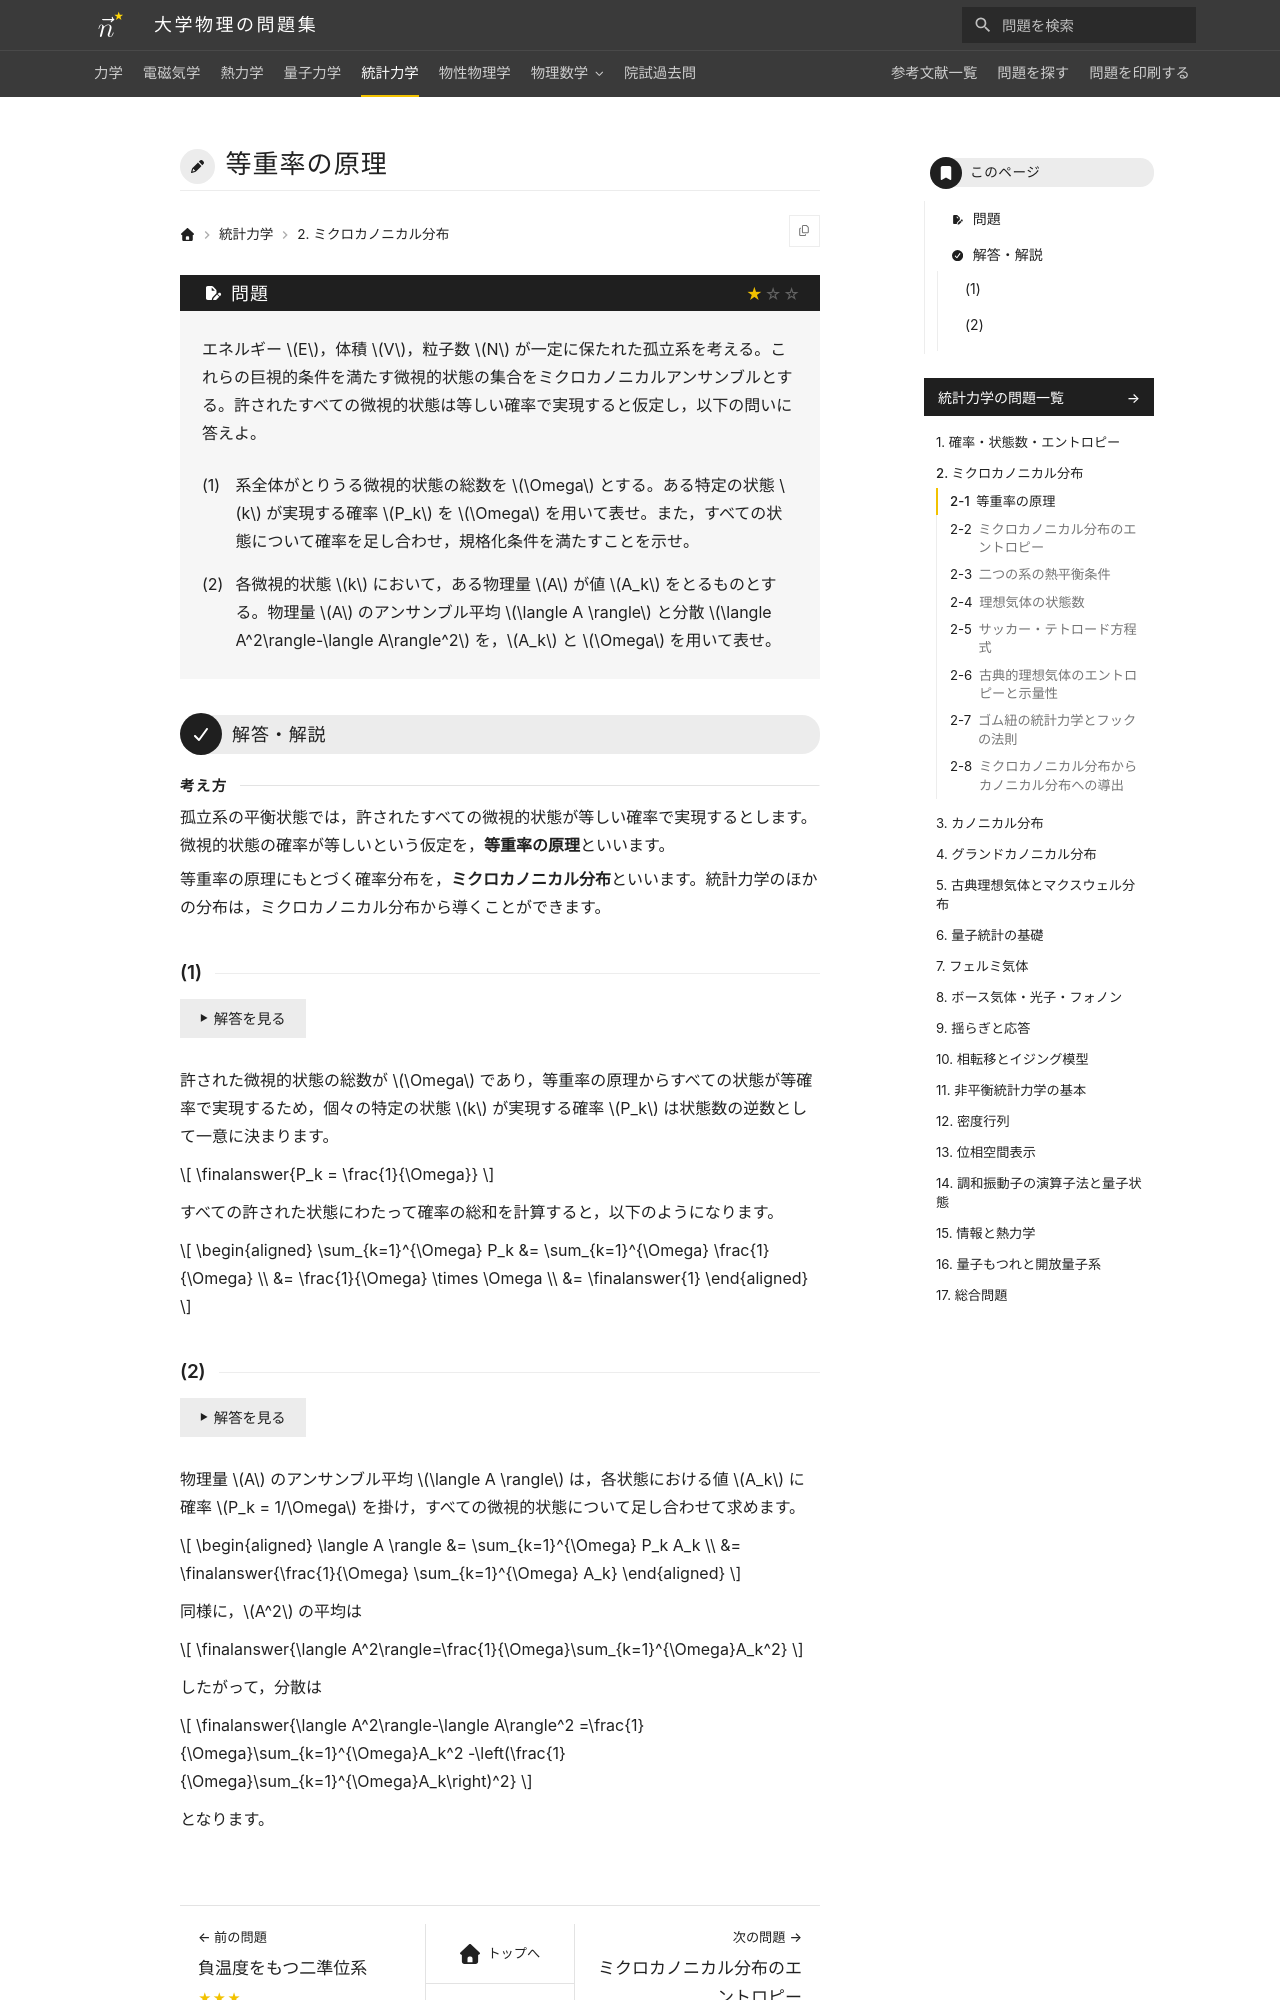

repository: Nanana-2/physics-site · page: 05statistical_mechanics/02/02_010/index.html · generator: mkdocs

---
tags:
  - 基本
---

# 等重率の原理

## 問題
エネルギー $E$，体積 $V$，粒子数 $N$ が一定に保たれた孤立系を考える。これらの巨視的条件を満たす微視的状態の集合をミクロカノニカルアンサンブルとする。許されたすべての微視的状態は等しい確率で実現すると仮定し，以下の問いに答えよ。

(1) 系全体がとりうる微視的状態の総数を $\Omega$ とする。ある特定の状態 $k$ が実現する確率 $P_k$ を $\Omega$ を用いて表せ。また，すべての状態について確率を足し合わせ，規格化条件を満たすことを示せ。

(2) 各微視的状態 $k$ において，ある物理量 $A$ が値 $A_k$ をとるものとする。物理量 $A$ のアンサンブル平均 $\langle A \rangle$ と分散 $\langle A^2\rangle-\langle A\rangle^2$ を，$A_k$ と $\Omega$ を用いて表せ。

---

## 解答・解説

<div class="approach" markdown>
孤立系の平衡状態では，許されたすべての微視的状態が等しい確率で実現するとします。微視的状態の確率が等しいという仮定を，**等重率の原理**といいます。

等重率の原理にもとづく確率分布を，**ミクロカノニカル分布**といいます。統計力学のほかの分布は，ミクロカノニカル分布から導くことができます。
</div>

### (1)

許された微視的状態の総数が $\Omega$ であり，等重率の原理からすべての状態が等確率で実現するため，個々の特定の状態 $k$ が実現する確率 $P_k$ は状態数の逆数として一意に決まります。

$$
\finalanswer{P_k = \frac{1}{\Omega}}
$$

すべての許された状態にわたって確率の総和を計算すると，以下のようになります。

$$
\begin{aligned}
\sum_{k=1}^{\Omega} P_k &= \sum_{k=1}^{\Omega} \frac{1}{\Omega} \\
&= \frac{1}{\Omega} \times \Omega \\
&= \finalanswer{1}
\end{aligned}
$$
